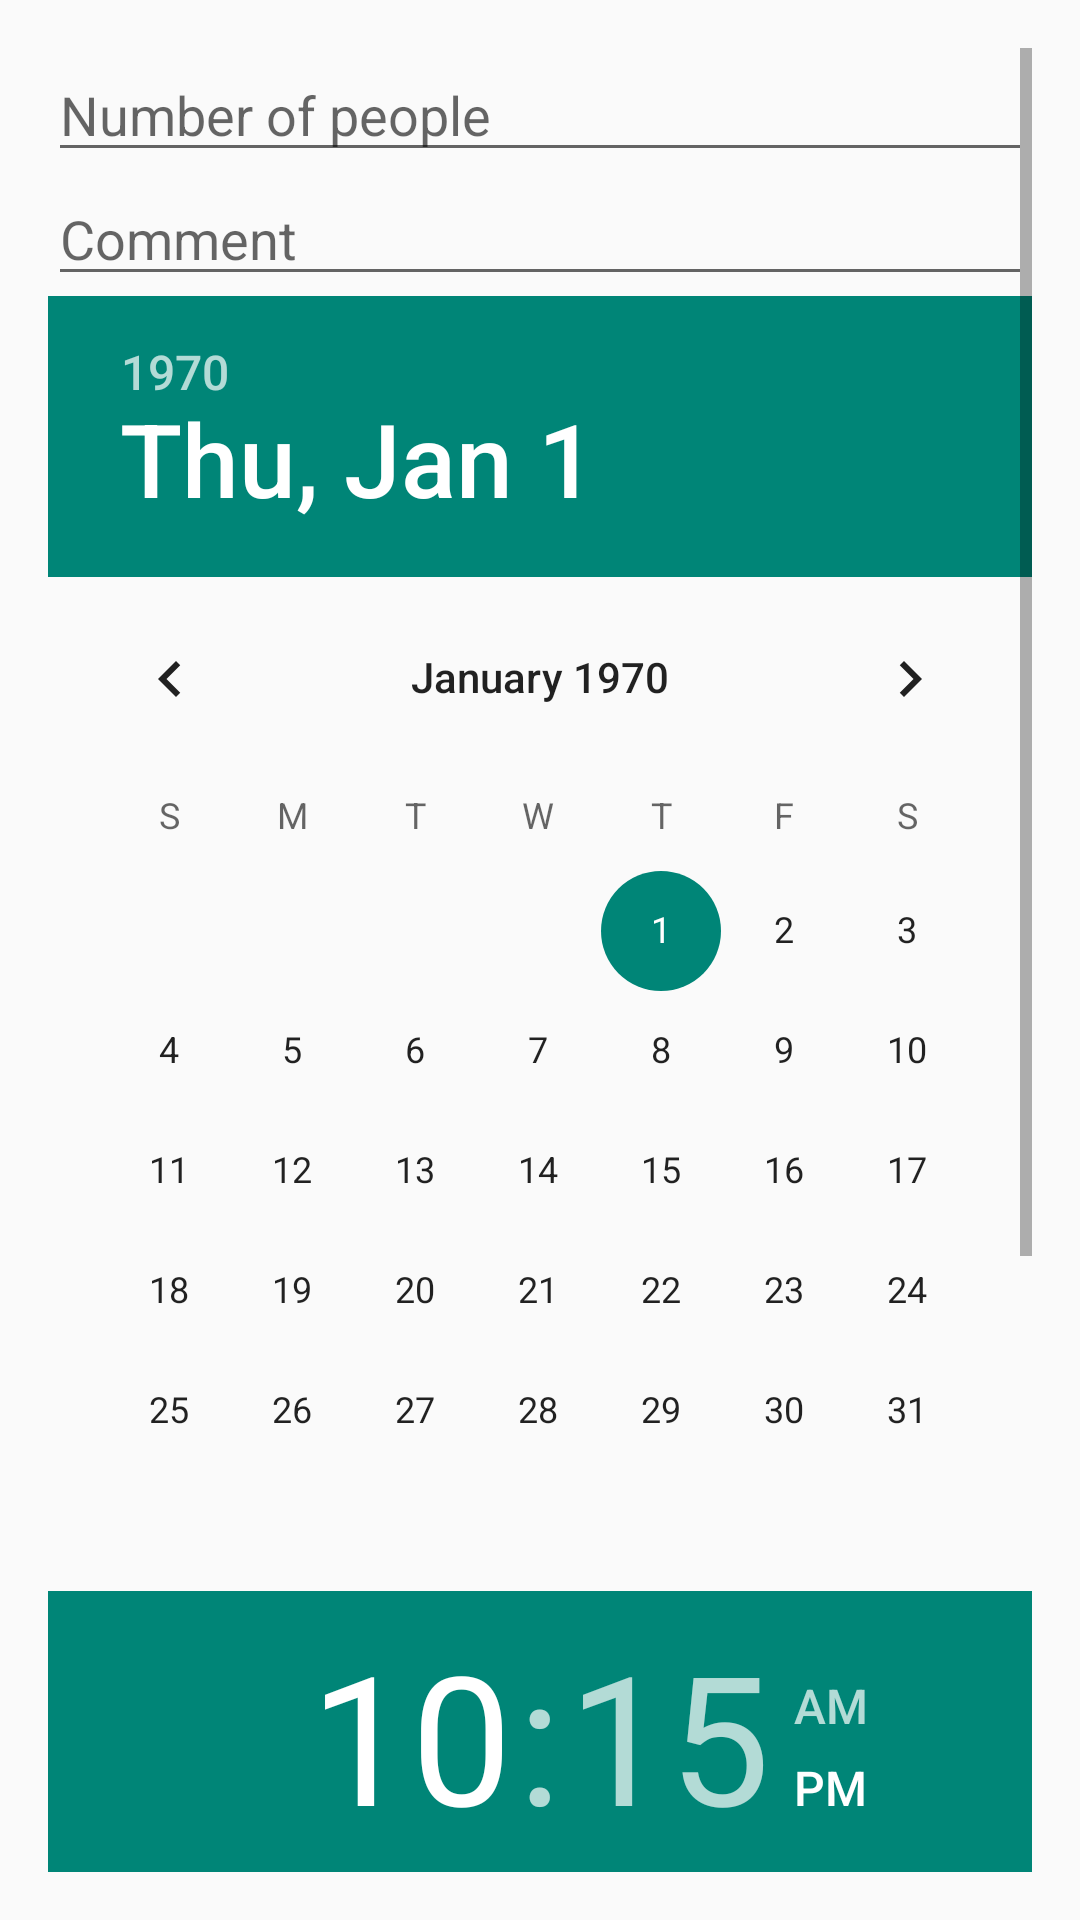

Produce the Android XML layout that renders to this screen, including the resource entries it uses.
<!-- AndroidManifest.xml: application theme Theme.AppCompat.Light.NoActionBar -->
<!-- res/layout/popup_request.xml -->
<?xml version="1.0" encoding="utf-8"?>

<android.widget.ScrollView xmlns:android="http://schemas.android.com/apk/res/android"
    android:layout_width="match_parent"
    android:layout_height="match_parent"
    android:padding="16dp">

    
    <LinearLayout
        android:layout_width="match_parent"
        android:layout_height="wrap_content"
        android:orientation="vertical">

        
        <EditText
            android:id="@+id/edtNumOfPeople"
            android:layout_width="match_parent"
            android:layout_height="wrap_content"
            android:hint="Number of people"
            android:inputType="number"/>

        
        <EditText
            android:id="@+id/edtComment"
            android:layout_width="match_parent"
            android:layout_height="wrap_content"
            android:hint="Comment"/>

        
        <DatePicker
            android:id="@+id/datePicker"
            android:layout_width="match_parent"
            android:layout_height="wrap_content"/>

        
        <TimePicker
            android:id="@+id/timePicker"
            android:layout_width="match_parent"
            android:layout_height="wrap_content"/>

        
        <Button
            android:id="@+id/btnSubmitRequest"
            android:layout_width="wrap_content"
            android:layout_height="wrap_content"
            android:text="Submit Request"/>
    </LinearLayout>

</android.widget.ScrollView>
<!-- resources referenced by this layout -->
<resources>

</resources>
